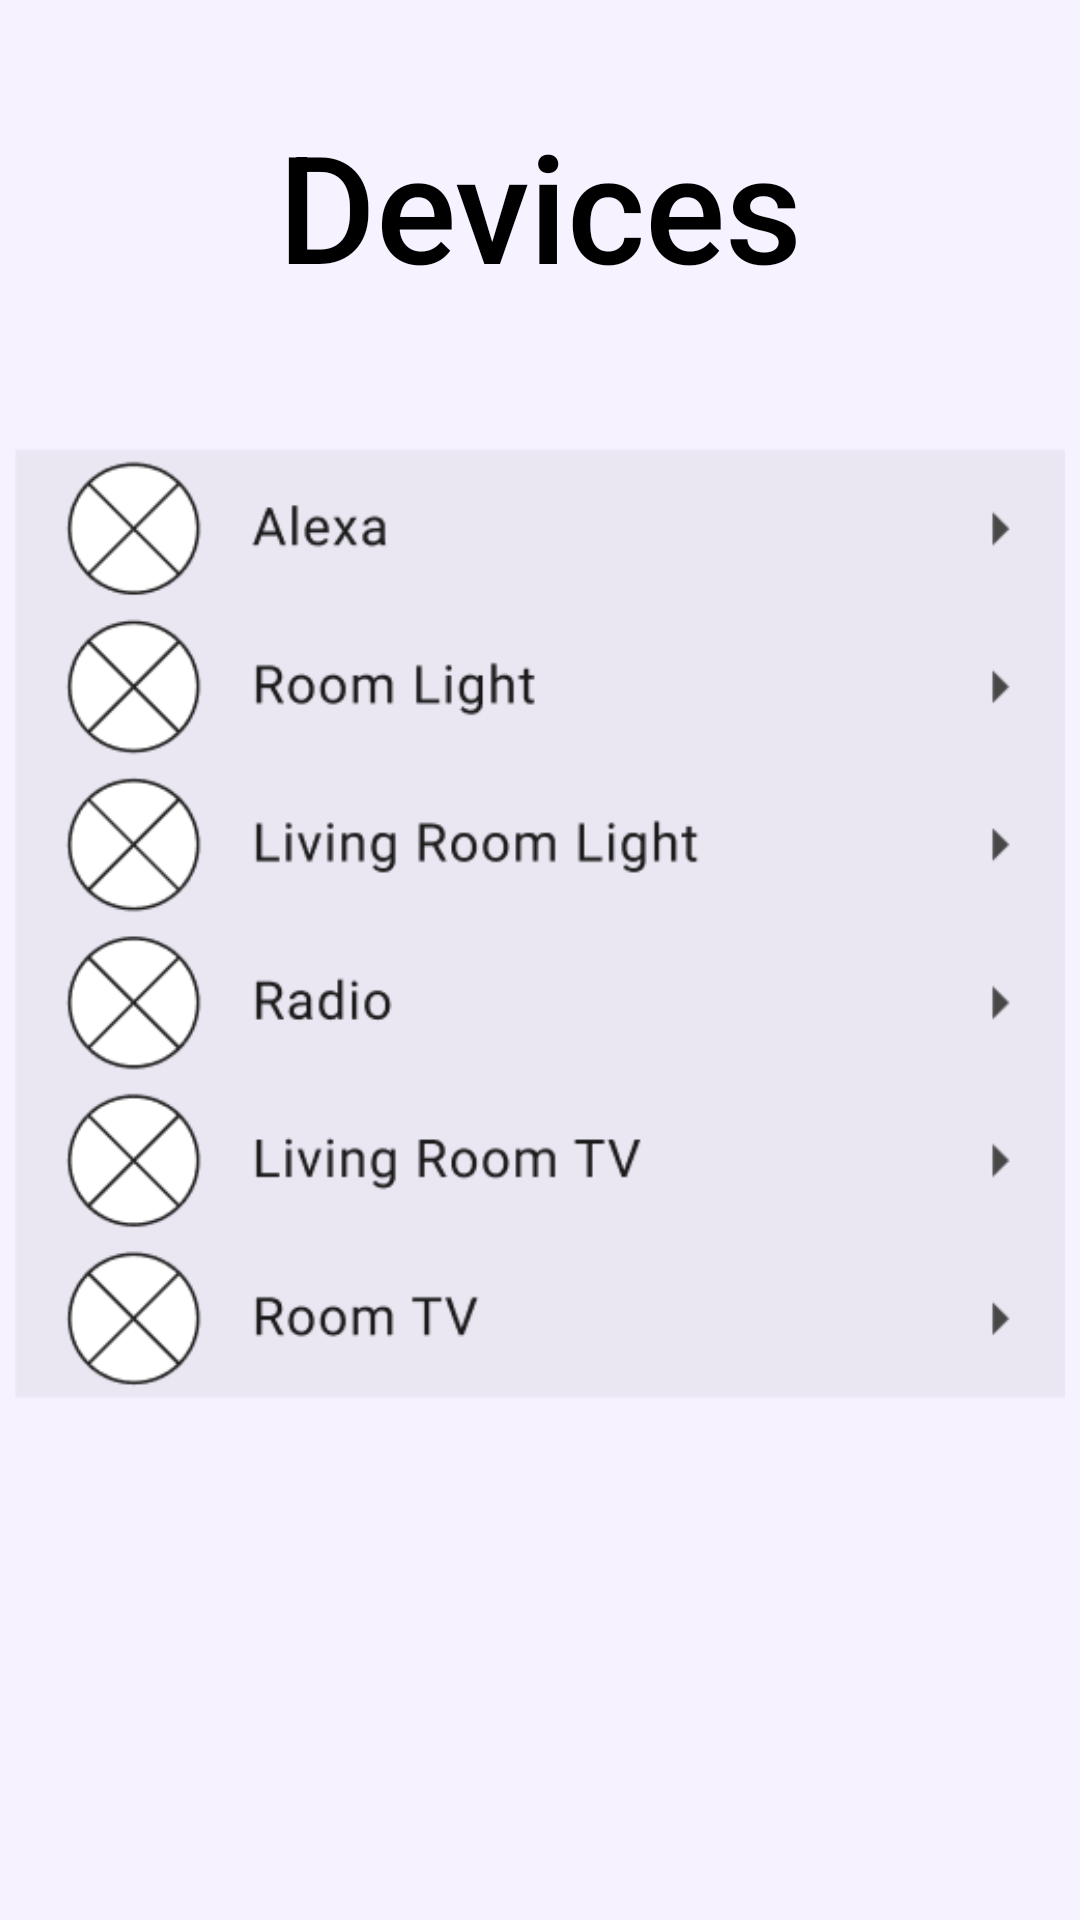

This screen was rendered from an Android layout file. Write that file and the resources it references.
<!-- AndroidManifest.xml: application theme Theme.Wake_app -->
<!-- res/layout/fragment_list_devices.xml -->
<?xml version="1.0" encoding="utf-8"?>
<androidx.core.widget.NestedScrollView xmlns:android="http://schemas.android.com/apk/res/android"
    xmlns:app="http://schemas.android.com/apk/res-auto"
    xmlns:tools="http://schemas.android.com/tools"
    android:layout_width="match_parent"
    android:layout_height="match_parent"
    android:background="@color/page_background"
    tools:context=".fragment_list_devices">

    <androidx.constraintlayout.widget.ConstraintLayout
        android:layout_width="match_parent"
        android:layout_height="match_parent"
        android:padding="5dp">

        <TextView
            android:id="@+id/devices_title"
            android:layout_width="wrap_content"
            android:layout_height="wrap_content"
            android:layout_marginTop="30dp"
            android:text="Devices"
            android:fontFamily="sans-serif-medium"
            android:textSize="50dp"
            android:textColor="@color/black"
            app:layout_constraintEnd_toEndOf="parent"
            app:layout_constraintStart_toStartOf="parent"
            app:layout_constraintTop_toTopOf="parent" />

        <ImageView
            android:id="@+id/imageView2"
            android:layout_width="394dp"
            android:layout_height="324dp"
            android:layout_marginTop="140dp"
            android:src="@drawable/device_list"
            app:layout_constraintEnd_toEndOf="parent"
            app:layout_constraintHorizontal_bias="0.428"
            app:layout_constraintStart_toStartOf="parent"
            app:layout_constraintTop_toTopOf="parent" />

        <Button
            android:id="@+id/button_cancel_devices"
            android:layout_width="wrap_content"
            android:layout_height="wrap_content"
            android:layout_marginStart="24dp"
            android:layout_marginTop="700dp"
            android:width="120dp"
            android:height="40dp"
            android:backgroundTint="@color/red_cancel"
            android:text="Cancel"
            android:textColor="@color/white"
            app:layout_constraintStart_toStartOf="parent"
            app:layout_constraintTop_toTopOf="parent" />

        <Button
            android:id="@+id/button_add_device"
            android:layout_width="wrap_content"
            android:layout_height="wrap_content"
            android:layout_marginEnd="24dp"
            android:layout_marginTop="700dp"
            android:width="120dp"
            android:height="40dp"
            android:backgroundTint="@color/green_add"
            android:text="Add"
            android:textColor="@color/white"
            app:layout_constraintEnd_toEndOf="parent"
            app:layout_constraintTop_toTopOf="parent" />

    </androidx.constraintlayout.widget.ConstraintLayout>
</androidx.core.widget.NestedScrollView>
<!-- resources referenced by this layout -->
<resources>
  <color name="black">#FF000000</color>
  <color name="green_add">#28A745</color>
  <color name="page_background">#F6F2FF</color>
  <color name="red_cancel">#DC3545</color>
  <color name="white">#FFFFFFFF</color>
  <!-- drawable device_list: png bitmap (drawable-nodpi, 25085 bytes) -->
  <style name="Theme.Wake_app" parent="Base.Theme.Wake_app" />
  <style name="Base.Theme.Wake_app" parent="Theme.Material3.DayNight.NoActionBar">
          
          
      </style>
</resources>
